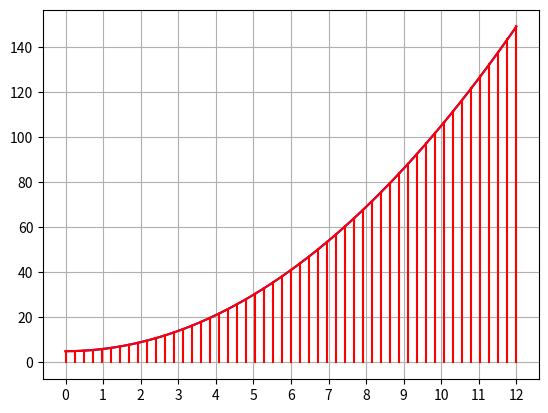
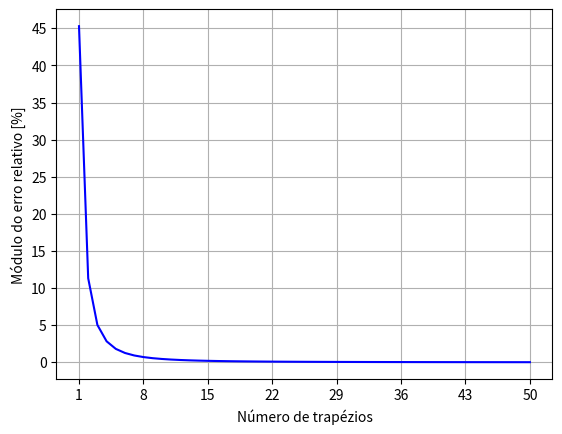

Generate these figures, in order, with matplotlib:
# -*- coding: utf-8 -*-
import matplotlib.pyplot as plt
from scipy.integrate import quad
import numpy as np


def calculates_trapezoid_area(base1, base2, height):
    return ((base1 + base2) * height) / 2


def expression(n):
    return n**2 + 5


def plot_graph(limit_inf, limit_sup, num_trapezes, resolution):
    interval = np.arange(limit_inf, limit_sup, resolution)

    plt.figure(1)

    # Plots function
    plt.plot(interval, expression(interval), 'b')

    # Plots trapezes
    ticks = float((limit_sup - limit_inf)) / num_trapezes
    # Plots parallel lines
    lines_location_x = np.arange(limit_inf, limit_sup + 1e-10, ticks)

    for x in lines_location_x:
        plt.plot([x, x], [0, expression(x)], 'r')

    # Plots slanted lines
    for x in np.arange(limit_inf, limit_sup, ticks):
        plt.plot([x, x + ticks], [expression(x), expression(x + ticks)], 'r')

    plt.grid(True)
    plt.xticks(np.arange(min(interval), max(interval) + 1, 1))


def integral_trapezoidal(a, b, num_trapezes):
    i = a
    area = 0.0
    aux_count = 0
    while aux_count != num_trapezes:
        j = i + ((b - a) / num_trapezes)
        area += calculates_trapezoid_area(
            expression(i),
            expression(j),
            (b - a) / num_trapezes)
        i = j
        aux_count = aux_count + 1
    return area


def error_analysis(min_trapeze, max_trapeze, limit_inf, limit_sup, integral):
    relative_error_array = []
    for n in range(min_trapeze, max_trapeze + 1, 1):
        total_area = integral_trapezoidal(limit_inf, limit_sup, n)
        relative_error_array.append(abs((integral - total_area) / integral)*100)

    plt.figure(2)
    plt.plot(range(min_trapeze, max_trapeze + 1, 1), relative_error_array, 'b')
    plt.grid(True)
    plt.xlabel(u'Número de trapézios')
    plt.ylabel(u'Módulo do erro relativo [%]')
    plt.xticks(np.arange(min_trapeze, max_trapeze + 1, 7))
    plt.yticks(np.arange(0, max(relative_error_array), 5))


def main():
    # Inputs for the integration: inferior and superior limits and number of trapezes
    limit_inf = 0.0
    limit_sup = 12.0
    num_trapezes = 50
    resolution = 0.01  # Resolution of the interval, used to plot the graph

    # Inputs for the error analysis:
    min_trapeze = 1
    max_trapeze = 50

    # Trapezoidal Integration
    total_area = integral_trapezoidal(limit_inf, limit_sup, num_trapezes)

    integral = quad(expression, limit_inf, limit_sup)
    integral = integral[0]
    relative_error = (integral - total_area) / integral

    print('Area using trapezoidal rule: {:0.2f}'.format(total_area))
    print('Area using integral: {:0.2f}'.format(integral))
    print('Relative error: {:0.2f}%'.format(relative_error * 100))

    plot_graph(limit_inf, limit_sup, num_trapezes, resolution)

    error_analysis(min_trapeze, max_trapeze, limit_inf, limit_sup, integral)

    plt.show()


if __name__ == '__main__':
    main()
